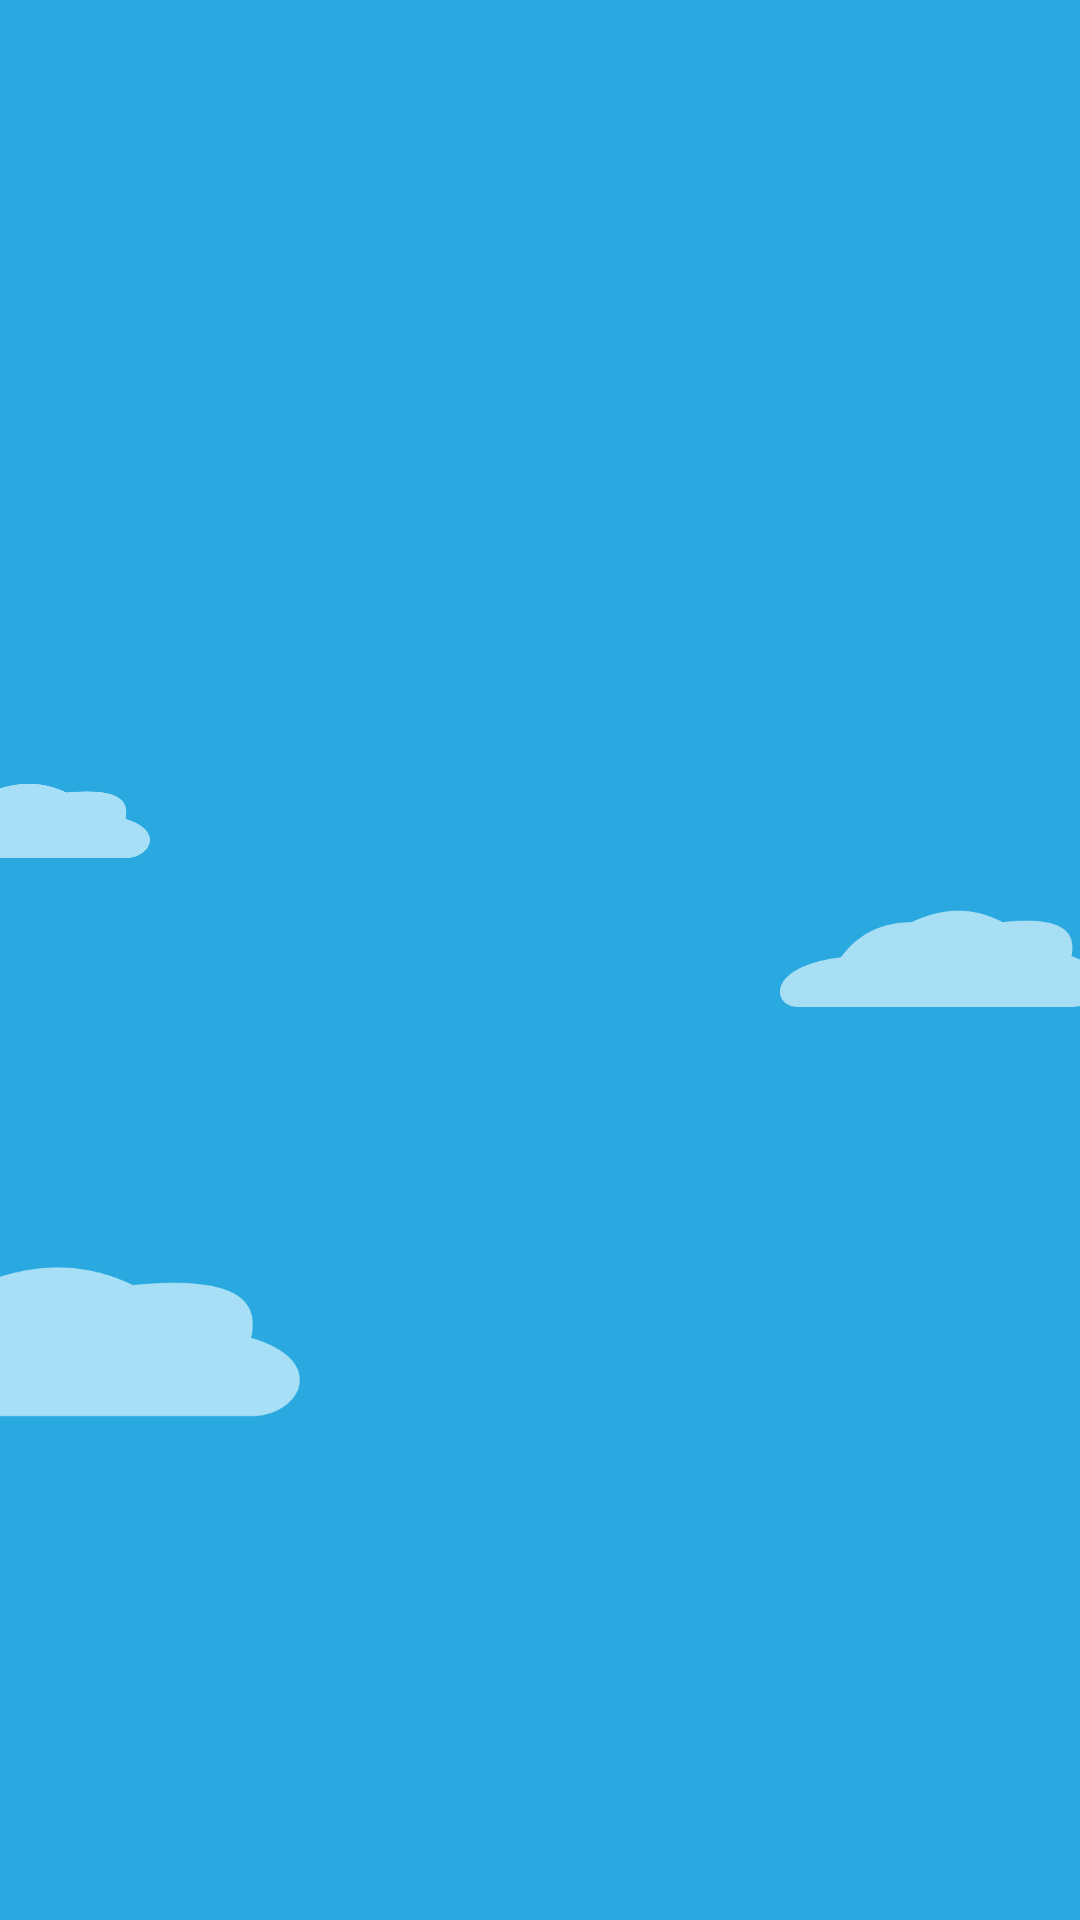

The Android layout XML behind this screen, and the referenced resources:
<!-- AndroidManifest.xml: fallback theme Theme.MaterialComponents.DayNight.NoActionBar -->
<!-- res/layout/main_background.xml -->
<RelativeLayout xmlns:android="http://schemas.android.com/apk/res/android"
                xmlns:tools="http://schemas.android.com/tools"
                android:layout_width="fill_parent"
                android:layout_height="fill_parent"
                android:background="@color/storm_blue"
                android:layout_centerHorizontal="true"
                tools:context="${relativePackage}.${activityClass}">

    <ImageView
            android:layout_width="80dp"
            android:layout_height="wrap_content"
            android:adjustViewBounds="true"
            android:scaleType="centerCrop"
            android:src="@drawable/sun"
            android:id="@+id/sun"
            android:layout_alignParentStart="true"/>

    <ImageView
        android:layout_width="50dp"
        android:layout_height="wrap_content"
        android:adjustViewBounds="true"
        android:scaleType="centerCrop"
        android:src="@drawable/left_cloud"
        android:id="@+id/cloud_left_small"
        android:layout_marginBottom="350dp"
        android:layout_alignParentBottom="true"
        android:layout_alignParentStart="true"/>

    <ImageView
            android:layout_width="100dp"
            android:layout_height="wrap_content"
            android:adjustViewBounds="true"
            android:scaleType="centerCrop"
            android:src="@drawable/right_cloud"
            android:id="@+id/cloud_right"
            android:layout_centerVertical="true" android:layout_alignParentEnd="true"/>

    <ImageView
            android:layout_width="100dp"
            android:layout_height="wrap_content"
            android:adjustViewBounds="true"
            android:scaleType="centerCrop"
            android:src="@drawable/left_cloud"
            android:id="@+id/cloud_left"
            android:layout_marginBottom="160dp"
            android:layout_alignParentBottom="true"
        android:layout_alignParentStart="true"/>
</RelativeLayout>
<!-- resources referenced by this layout -->
<resources>
  <item name="storm_blue" type="color">#2AA8E0</item>
  <!-- drawable left_cloud: png bitmap (drawable, 2413 bytes) -->
  <!-- drawable right_cloud: png bitmap (drawable, 2352 bytes) -->
</resources>
